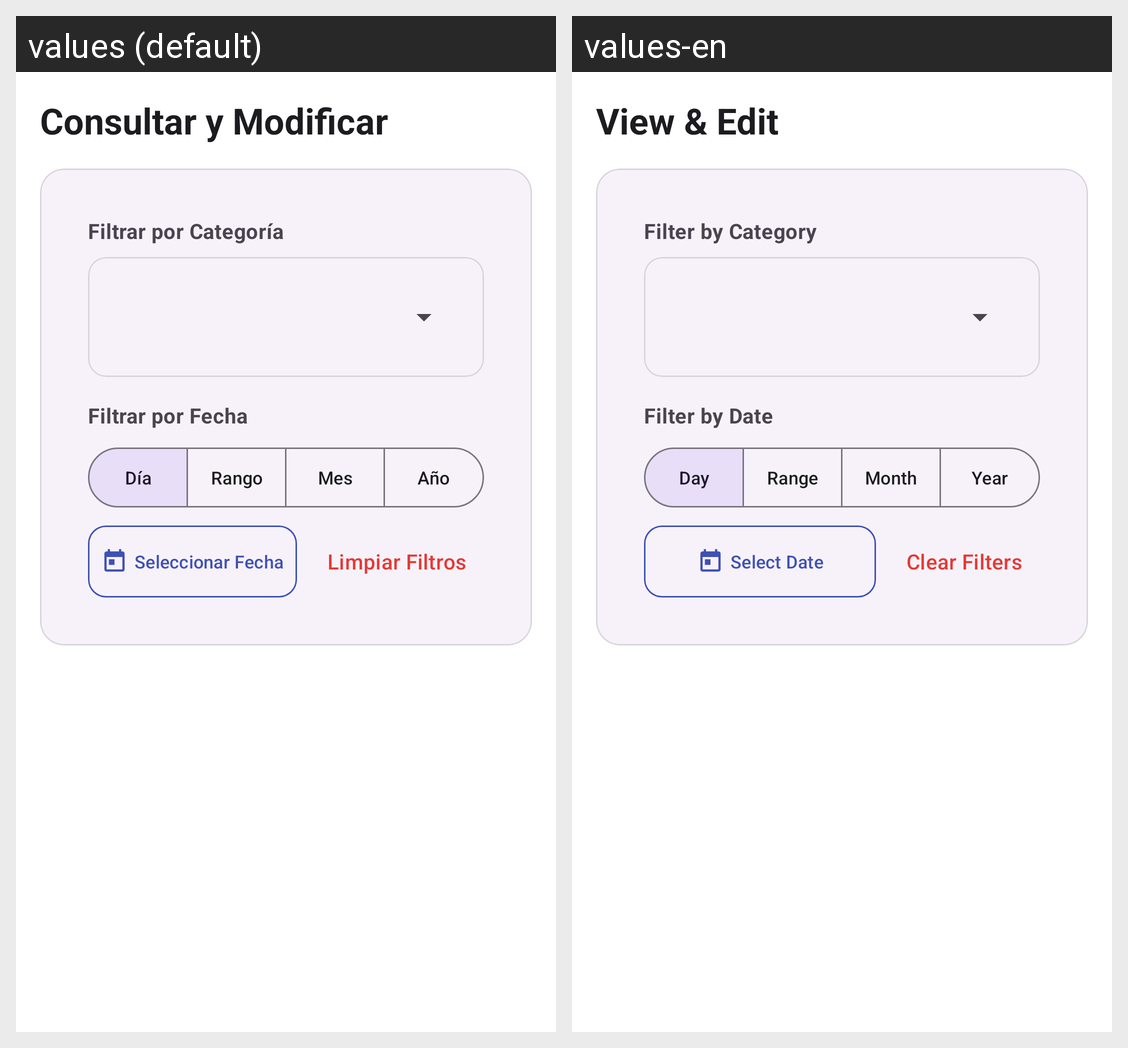

This grid shows one Android layout under two languages. Give, for every string resource on the screen, its name, the default text and each shown locale's text.
Android screen res/layout/fragment_consult_events.xml rendered under 2 locales, left to right: values (default), values-en. Device: Nexus 5 (rendered at 1080×1920; each locale shown at half size, 540×960, under a caption strip naming it); theme Theme.Proyecto.
Strings drawn on this screen, with the default value and each locale's value (text and hints the layout hard-codes, and strings that could not be matched under every locale, appear in the picture but are not listed):

nav_consult_events
  values: Consultar y Modificar
  values-en: View & Edit

label_filter_category
  values: Filtrar por Categoría
  values-en: Filter by Category

label_filter_date
  values: Filtrar por Fecha
  values-en: Filter by Date

mode_day
  values: Día
  values-en: Day

mode_range
  values: Rango
  values-en: Range

mode_month
  values: Mes
  values-en: Month

mode_year
  values: Año
  values-en: Year

btn_select_date
  values: Seleccionar Fecha
  values-en: Select Date

btn_clear_filters
  values: Limpiar Filtros
  values-en: Clear Filters
